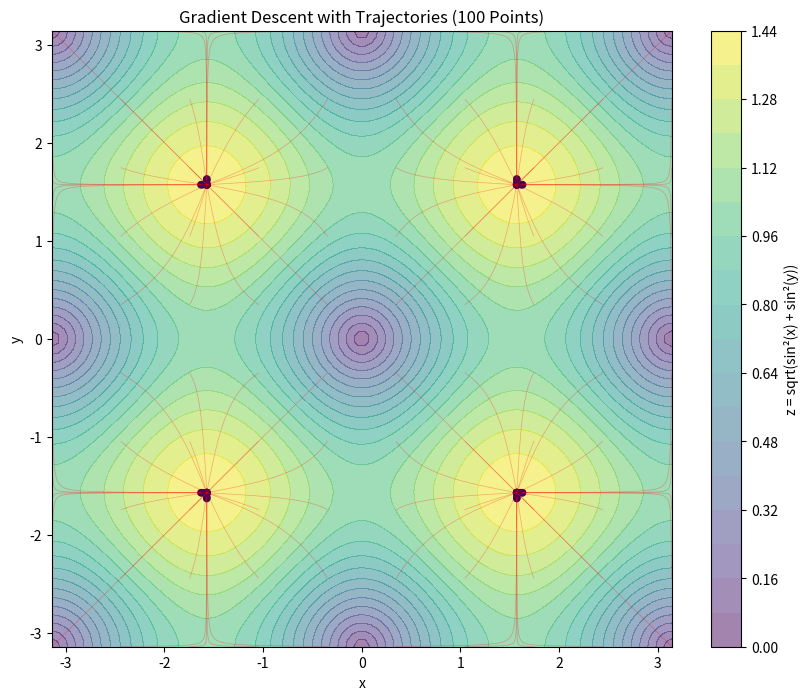

The matplotlib source for this figure:
import numpy as np
import matplotlib.pyplot as plt
from matplotlib.animation import FuncAnimation
from matplotlib.colors import Normalize

# 定义函数和梯度
def z(x, y):
    return np.sqrt(np.sin(x)**2 + np.sin(y)**2)

def gradient(x, y):
    dz_dx = (np.sin(x) * np.cos(x)) / (np.sqrt(np.sin(x)**2 + np.sin(y)**2) + 1e-8)
    dz_dy = (np.sin(y) * np.cos(y)) / (np.sqrt(np.sin(x)**2 + np.sin(y)**2) + 1e-8)
    return dz_dx, dz_dy

# 生成网格
x = np.linspace(-np.pi, np.pi, 100)
y = np.linspace(-np.pi, np.pi, 100)
X, Y = np.meshgrid(x, y)
Z = z(X, Y)

# # 随机生成 100 个初始点
# np.random.seed(42)
# initial_points = np.random.uniform(-np.pi, np.pi, (100, 2))

grid = np.mgrid[-np.pi:np.pi:10j, -np.pi:np.pi:10j] * 0.999
initial_points = grid.reshape(2, -1).T


# 梯度下降参数
alpha = 0.1  # 学习率
steps = 100   # 迭代次数
trajectories = []

# 对每个点进行梯度下降并记录完整轨迹
for point in initial_points:
    x_current, y_current = point[0], point[1]
    path = []
    for _ in range(steps):
        path.append([x_current, y_current])
        dz_dx, dz_dy = gradient(x_current, y_current)
        x_current += alpha * dz_dx
        y_current += alpha * dz_dy
    trajectories.append(np.array(path))

# 转换为 NumPy 数组以便索引
trajectories = np.array(trajectories)  # shape: (100, steps, 2)

# 创建画布和颜色映射
fig, ax = plt.subplots(figsize=(10, 8))
norm = Normalize(vmin=0, vmax=steps)
ax.set_xlim(-np.pi, np.pi)
ax.set_ylim(-np.pi, np.pi)
ax.set_xlabel('x')
ax.set_ylabel('y')
ax.set_title('Gradient Descent with Trajectories (100 Points)')

# 绘制背景的等高线
contour = ax.contourf(X, Y, Z, levels=20, cmap='viridis', alpha=0.5)
plt.colorbar(contour, label='z = sqrt(sin²(x) + sin²(y))')

# 初始化空的散点图和轨迹线
scatter = ax.scatter([], [], c=[], cmap='viridis', s=20, alpha=0.7)
lines = [ax.plot([], [], 'r-', linewidth=0.5, alpha=0.3)[0] for _ in range(100)]

# 动画更新函数
def update(frame):
    # 更新散点图的位置和颜色
    current_positions = trajectories[:, frame, :]
    scatter.set_offsets(current_positions)
    scatter.set_array(np.full(100, frame))
    
    # 更新所有轨迹线（保留历史路径）
    for i in range(100):
        lines[i].set_data(trajectories[i, :frame+1, 0], trajectories[i, :frame+1, 1])
    
    return [scatter] + lines

# 创建动画
ani = FuncAnimation(
    fig, 
    update, 
    frames=steps, 
    interval=100,  # 每帧间隔 100ms
    blit=True
)

# 保存动画为 GIF
ani.save('gradient_descent_with_trajectories.gif', writer='pillow', fps=10)

plt.show()